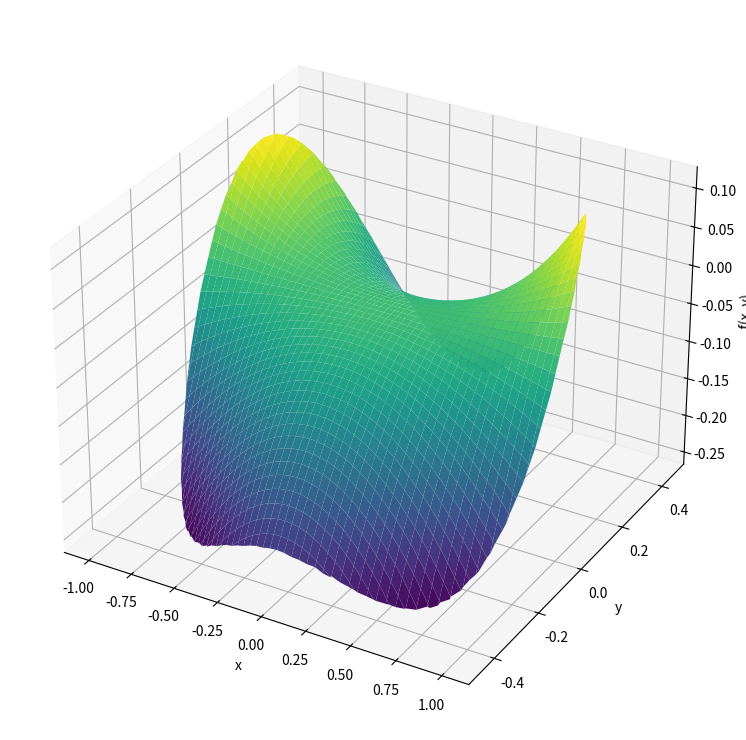

Recreate this plot in Python.
import numpy as np
import matplotlib.pyplot as plt
from mpl_toolkits.mplot3d import Axes3D  # registers the 3D projection

# Define the function
def f(x, y):
    return x**2 * y - y**2

# Create a grid for x and y
x = np.linspace(-1, 1, 400)
y = np.linspace(-1/np.sqrt(5), 1/np.sqrt(5), 400)
X, Y = np.meshgrid(x, y)

# Compute the function values
Z = f(X, Y)

# Create a mask for the elliptical region: x^2 + 5y^2 <= 1
mask = (X**2 + 5*Y**2) <= 1

# Set points outside the ellipse to NaN so they won't be plotted
Z_masked = np.where(mask, Z, np.nan)

# Create a 3D plot
fig = plt.figure(figsize=(10, 8))
ax = fig.add_subplot(111, projection='3d')
surf = ax.plot_surface(X, Y, Z_masked, cmap='viridis', edgecolor='none')

# Add labels, title, and a color bar
ax.set_xlabel('x')
ax.set_ylabel('y')
ax.set_zlabel('f(x, y)')

# Adjust the subplot parameters to reduce padding
plt.subplots_adjust(left=0.05, right=0.95, top=0.95, bottom=0.05)

plt.show()
